Run: headless pygame with SDL's dummy video driver; simulated clock (each Clock.tick advances the game by its frame time, no real sleeping); random seed 0; keys injected as events and as key.get_pressed() state; mouse plan: one left click at the window centre at the start of phase 2, then a move to the lower-right quarter at the start of phase 3.
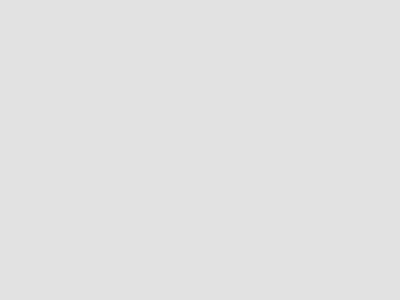
Frame 1 of 4 · flips 1–60 · no input
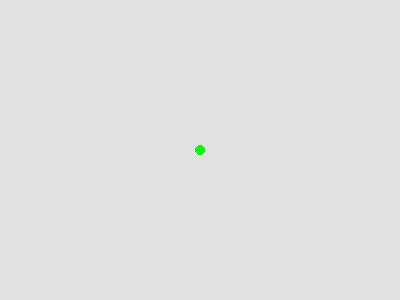
Frame 2 of 4 · flips 61–180 · clicked the window centre · tapped SPACE, RETURN · held RIGHT (→), D
Frame 3 of 4 · flips 181–300 · moved the mouse to the lower-right quarter · held DOWN (↓), S · screen unchanged from frame 2, image omitted
Frame 4 of 4 · flips 301–420 · held LEFT (←), A, UP (↑), W · screen unchanged from frame 3, image omitted

The pygame program that drew these frames:

# -*- coding: utf-8 -*-
"""
Created on Thu Jan 30 20:32:10 2020

@author: COM
"""

import sys
import pygame
from pygame.locals import QUIT, MOUSEBUTTONDOWN

pygame.init()
SURFACE = pygame.display.set_mode((400,300))
FPSCLOCK = pygame.time.Clock()

def main(): # main routine
    mousepos = []
    while True:
        SURFACE.fill((225,225,225))
        
        for event in pygame.event.get():
            if event.type == QUIT:
                pygame.quit()
                sys.exit()
            elif event.type == MOUSEBUTTONDOWN:
                mousepos.append(event.pos)
                
        for pos in mousepos:
            pygame.draw.circle(SURFACE, (0,255,0),pos, 5)
        
        
        pygame.display.update()
        FPSCLOCK.tick(10)

if __name__== '__main__':
    main()
